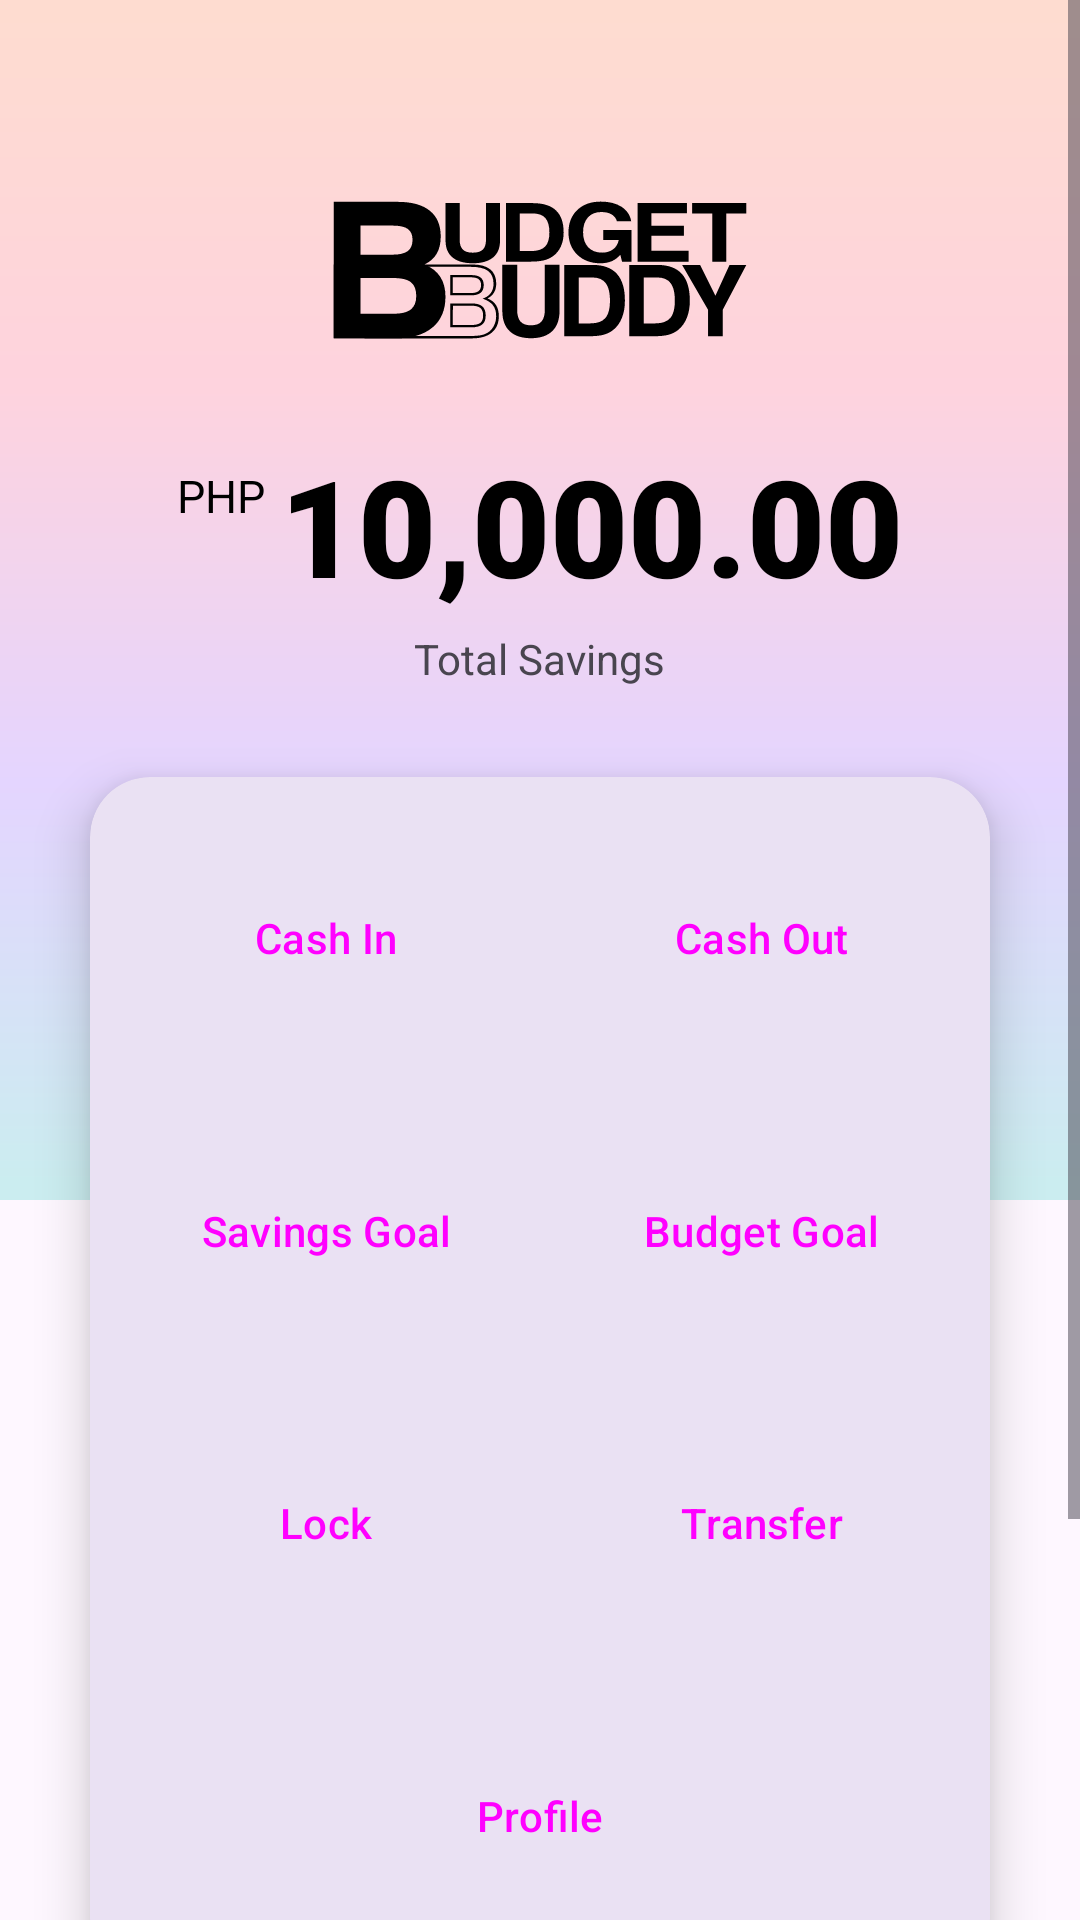

Android layout source for this screen:
<!-- AndroidManifest.xml: application theme AppTheme -->
<!-- res/layout/fragment_main_menu.xml -->
<?xml version="1.0" encoding="utf-8"?>
<RelativeLayout xmlns:android="http://schemas.android.com/apk/res/android"
    xmlns:tools="http://schemas.android.com/tools"
    xmlns:app="http://schemas.android.com/apk/res-auto"
    android:layout_width="match_parent"
    android:layout_height="match_parent"
    tools:context=".main_menu">

    <ScrollView
        android:layout_width="match_parent"
        android:layout_height="match_parent"
        android:fillViewport="true">
        <RelativeLayout
            android:layout_width="match_parent"
            android:layout_height="wrap_content">

            <View
                android:layout_width="match_parent"
                android:layout_height="400dp"
                android:background="@drawable/ic_launcher_background"
                android:alpha="0.5"/>



            <LinearLayout
                android:layout_width="match_parent"
                android:layout_height="wrap_content"
                android:layout_marginTop="60dp"
                android:orientation="vertical">

                <ImageView
                    android:layout_width="wrap_content"
                    android:layout_height="60dp"
                    android:layout_marginTop="0dp"
                    android:layout_gravity="center"
                    android:src="@drawable/logo_full"/>

                <LinearLayout
                    android:layout_width="wrap_content"
                    android:layout_height="wrap_content"
                    android:layout_gravity="center"
                    android:layout_marginTop="20dp"
                    android:padding="5dp"
                    android:orientation="horizontal">
                    <TextView
                        android:id="@+id/txtPhp"
                        android:layout_width="wrap_content"
                        android:layout_height="wrap_content"
                        android:textColor="?attr/textFillColor"
                        android:text="@string/php"
                        android:textSize="15sp"
                        android:layout_marginTop="10dp"
                        android:layout_marginRight="5dp" />
                    <TextView
                        android:id="@+id/txtSavings"
                        android:layout_width="wrap_content"
                        android:layout_height="wrap_content"
                        android:text="10,000.00"
                        android:textSize="45sp"
                        android:textColor="?attr/textFillColor"
                        android:fontFamily="sans-serif-black"
                        android:layout_gravity="center" />
                </LinearLayout>

                <TextView
                    android:layout_width="wrap_content"
                    android:layout_height="wrap_content"
                    android:layout_gravity="center"
                    android:text="@string/total_savings" />



                <com.google.android.material.card.MaterialCardView
                    android:layout_width="match_parent"
                    android:layout_height="wrap_content"
                    android:layout_margin="30dp"
                    app:cardCornerRadius="20dp"
                    app:cardElevation="10dp"
                    app:strokeWidth="0dp">

                    <GridLayout
                        android:layout_width="match_parent"
                        android:layout_height="400dp"
                        android:columnCount="2"
                        android:padding="5dp"
                        android:rowCount="4">

                        <Button
                            android:id="@+id/btnCashIn"
                            android:layout_columnWeight="1"
                            android:layout_rowWeight="1"
                            android:layout_row="0"
                            android:layout_column="0"
                            app:icon="@drawable/receive"
                            app:iconGravity="textTop"
                            app:iconSize="30dp"
                            app:iconPadding="10dp"
                            app:cornerRadius="18dp"
                            style="@style/Widget.Material3.Button.IconButton"
                            android:text="@string/cash_in"
                            />

                        <Button
                            android:id="@+id/btnCashOut"
                            android:layout_columnWeight="1"
                            android:layout_rowWeight="1"
                            android:layout_row="0"
                            android:layout_column="1"
                            app:icon="@drawable/send"
                            app:iconGravity="textTop"
                            app:iconSize="30dp"
                            app:iconPadding="10dp"
                            app:cornerRadius="18dp"
                            style="@style/Widget.Material3.Button.IconButton"
                            android:text="@string/cash_out"/>

                        <Button
                            android:id="@+id/btnCalendarGoal"
                            android:layout_columnWeight="1"
                            android:layout_rowWeight="1"
                            android:layout_row="1"
                            android:layout_column="0"
                            app:icon="@drawable/piggy_bank"
                            app:iconGravity="textTop"
                            app:iconSize="35dp"
                            app:iconPadding="7dp"
                            app:cornerRadius="18dp"
                            style="@style/Widget.Material3.Button.IconButton"
                            android:text="@string/savings_goal"
                            />

                        <Button
                            android:id="@+id/btnBudgetGoal"
                            android:layout_columnWeight="1"
                            android:layout_rowWeight="1"
                            android:layout_row="1"
                            android:layout_column="1"
                            app:icon="@drawable/budget"
                            app:iconGravity="textTop"
                            app:iconSize="37dp"
                            app:iconPadding="5dp"
                            app:cornerRadius="18dp"
                            style="@style/Widget.Material3.Button.IconButton"
                            android:text="@string/budget_goal"/>

                        <Button
                            android:id="@+id/btnLock"
                            android:layout_columnWeight="1"
                            android:layout_rowWeight="1"
                            android:layout_row="2"
                            android:layout_column="0"
                            app:icon="@drawable/unlock"
                            app:iconGravity="textTop"
                            app:iconSize="30dp"
                            app:iconPadding="10dp"
                            app:cornerRadius="18dp"
                            style="@style/Widget.Material3.Button.IconButton"
                            android:text="@string/lock"
                            />

                        <Button
                            android:id="@+id/btnProfile"
                            android:layout_columnWeight="2"
                            android:layout_rowWeight="1"
                            android:layout_row="3"
                            android:layout_column="0"
                            android:layout_columnSpan="2"
                            app:icon="@drawable/profile"
                            app:iconGravity="textTop"
                            app:iconSize="35dp"
                            app:iconPadding="15dp"
                            app:cornerRadius="20dp"
                            style="@style/Widget.Material3.Button.IconButton"
                            android:text="@string/profile"/>

                        <Button
                            android:id="@+id/btnTransfer"
                            android:layout_columnWeight="1"
                            android:layout_rowWeight="1"
                            android:layout_row="2"
                            android:layout_column="1"
                            app:icon="@drawable/transfer"
                            app:iconGravity="textTop"
                            app:iconSize="34dp"
                            app:iconPadding="10dp"
                            app:cornerRadius="18dp"
                            style="@style/Widget.Material3.Button.IconButton"
                            android:text="Transfer"
                            />



                    </GridLayout>

                </com.google.android.material.card.MaterialCardView>

                <LinearLayout
                    android:layout_width="match_parent"
                    android:layout_height="100dp"
                    android:paddingLeft="30dp"
                    android:paddingRight="30dp"
                    android:orientation="vertical">



                </LinearLayout>

                <Space
                    android:layout_width="wrap_content"
                    android:layout_height="20dp" />
            </LinearLayout>


        </RelativeLayout>

    </ScrollView>



</RelativeLayout>
<!-- resources referenced by this layout -->
<resources>
  <!-- drawable budget: png bitmap (drawable, 12048 bytes) -->
  <!-- drawable ic_launcher_background (drawable) -->
  <vector xmlns:android="http://schemas.android.com/apk/res/android"
      xmlns:aapt="http://schemas.android.com/aapt"
      android:width="108dp"
      android:height="108dp"
      android:viewportWidth="108"
      android:viewportHeight="108">
      <path
          android:pathData="M0,0h108v108h-108z">
          <aapt:attr name="android:fillColor">
              <gradient
                  android:startY="-1.0078"
                  android:startX="54"
                  android:endY="106.9922"
                  android:endX="54"
                  android:type="linear">
                  <item android:offset="0" android:color="#FFC3A0"/>
                  <item android:offset="0.33" android:color="#FFAFBD"/>
                  <item android:offset="0.66" android:color="#CBB3FF"/>
                  <item android:offset="1" android:color="#98E4E1"/>
              </gradient>
          </aapt:attr>
      </path>
  </vector>
  <!-- drawable logo_full: vector/xml drawable (drawable, 5232 chars, omitted) -->
  <!-- drawable piggy_bank: png bitmap (drawable, 13245 bytes) -->
  <!-- drawable profile: png bitmap (drawable, 15584 bytes) -->
  <!-- drawable transfer: png bitmap (drawable, 13589 bytes) -->
  <string name="budget_goal">Budget Goal</string>
  <string name="cash_in">Cash In</string>
  <string name="cash_out">Cash Out</string>
  <string name="lock">Lock</string>
  <string name="php">PHP</string>
  <string name="profile">Profile</string>
  <string name="savings_goal">Savings Goal</string>
  <string name="total_savings">Total Savings</string>
  <style name="AppTheme" parent="Theme.Material3.Light.NoActionBar">
          <item name="textFillColor">@android:color/primary_text_light</item>
          
          <item name="android:windowTranslucentStatus">true</item>
          <item name="android:windowTranslucentNavigation">true</item>
  
          <item name="android:navigationBarColor">@android:color/transparent</item>
          <item name="android:statusBarColor">@android:color/transparent</item>
  
          <item name="android:enforceStatusBarContrast" tools:targetApi="q">false</item>
          <item name="android:enforceNavigationBarContrast" tools:targetApi="q">false</item>
  
          <item name="android:windowLightStatusBar">true</item>
  
      </style>
</resources>
